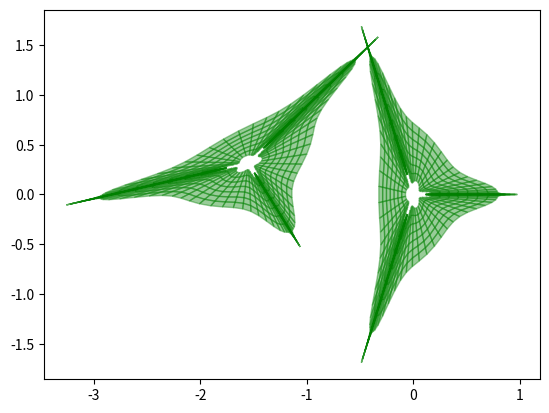

The script that saved this image:
import matplotlib.pyplot as plt
import numpy as np

u = np.linspace(0, 2 * np.pi, 100)
v = np.linspace(0, 1, 8)

U, V = np.meshgrid(u, v)

r = (10 * V + 3 * np.cos(np.sin(6 * U))) / 20
X = (r * (2 * np.cos(U) + np.cos(2 * U))) / 2
Y = r * (2 * np.sin(U) - np.sin(2 * U))

m, n = np.shape(X)


def x_y_to_homogeneous(X, Y):
    S = np.ones((3, m * n))
    for row in range(m):
        S[0:2, row * n : (row + 1) * n] = [X[row, :], Y[row, :]]

    return S


# Create the surface in homogenous coordinates
S1 = x_y_to_homogeneous(X, Y)


def build_translation_matrix(p):
    return np.array(
        [
            [1, 0, p[0]],
            [0, 1, p[1]],
            [0, 0, p[2]],
        ]
    )


def build_rotation_matrix(theta):
    return np.array(
        [
            [np.cos(theta), -np.sin(theta), 0],
            [np.sin(theta), np.cos(theta), 0],
            [0, 0, 1],
        ]
    )


TM = build_translation_matrix([-0.5, 1.5, 1])
RM = build_rotation_matrix(-60 * np.pi / 180)

TTM = TM @ RM @ np.linalg.inv(TM)
S2 = TTM @ S1


def unpack_array(S, m, n):
    X = np.zeros((m, n))
    Y = np.zeros((m, n))
    for row in range(m):
        X[row, :] = S[0, row * n : (row + 1) * n]
        Y[row, :] = S[1, row * n : (row + 1) * n]

    return X, Y


X2, Y2 = unpack_array(S2, m, n)


def plot_surface(X, Y):
    for row in range(m - 1):
        for col in range(n - 1):
            x = [X[row, col], X[row + 1, col], X[row + 1, col + 1], X[row, col + 1]]
            y = [Y[row, col], Y[row + 1, col], Y[row + 1, col + 1], Y[row, col + 1]]
            plt.fill(x, y, color="green", alpha=0.4)


plot_surface(X, Y)
plot_surface(X2, Y2)
plt.show()
